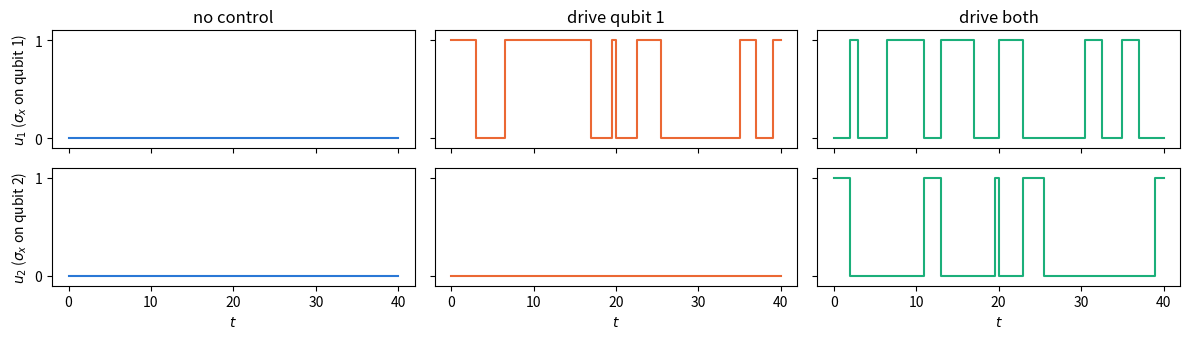
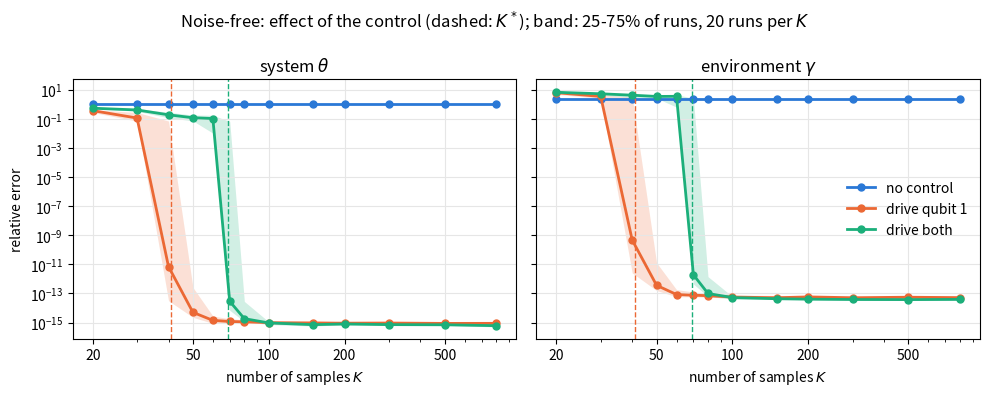
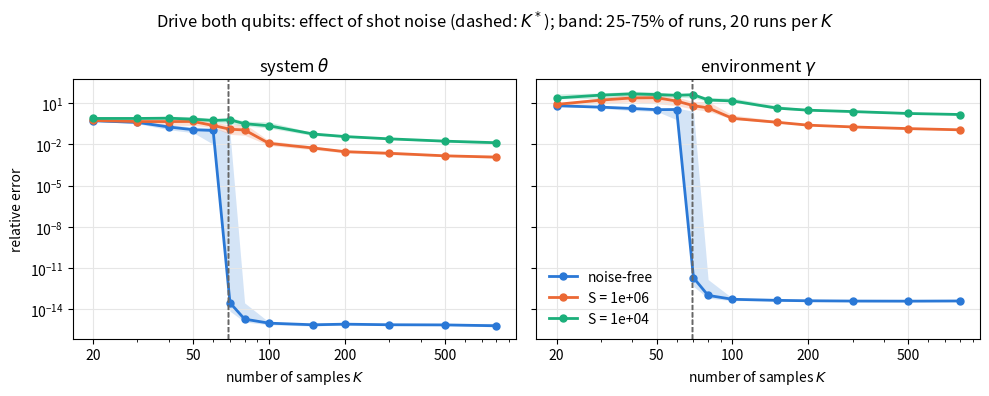

Generate these figures, in order, with matplotlib:
"""
Two-qubit sampling experiment (controlled OQS).

Drive the two-qubit model with piecewise-constant on/off pulses, sample the
coherence vector on a uniform grid, reconstruct (theta, gamma) via
A_hat -> M^{-1}, and plot the relative error against the number of samples K.
The dashed vertical line marks K*, the first K at which the data matrix of
every pulse level reaches rank n+1 = 16. That is the identifiability condition.

Only needs numpy, scipy and matplotlib.
"""
import itertools
import numpy as np
from scipy.linalg import expm, logm
import matplotlib.pyplot as plt
from matplotlib.ticker import ScalarFormatter, NullFormatter

# ============================================================ 1. settings
DT = 0.5                     # sampling interval
ALPHA = 1.0                  # pulse amplitude
WIDTH = (1, 5)               # pulse width, in samples (min, max)
K_LIST = [20, 30, 40, 50, 60, 70, 80, 100, 150, 200, 300, 500, 800]
SHOTS = [None, 1e6, 1e4]     # shots per expectation value (None = noise-free)
REPEATS = 20                 # random pulse sequences per K
BAND = "iqr"                 # spread around each curve: "iqr" (25-75%) or "logstd" (+-1 std of log10 error)
CONTROLS = {                 # which pulse levels are allowed
    "no control":    [0],        # level 0 = drive off
    "drive qubit 1": [0, 1],     # level 1 = sigma_x on qubit 1
    "drive both":    [0, 1, 2],  # level 2 = sigma_x on qubit 2
}

# ============================================================ 2. model
I2 = np.eye(2, dtype=complex)
X = np.array([[0, 1], [1, 0]], dtype=complex)
Y = np.array([[0, -1j], [1j, 0]])
Z = np.diag([1, -1]).astype(complex)
SP = np.array([[0, 1], [0, 0]], dtype=complex)   # sigma_+
SM = SP.T.copy()                                  # sigma_-
on1 = lambda o: np.kron(o, I2)
on2 = lambda o: np.kron(I2, o)

PAULI = [I2, X, Y, Z]
F = [np.kron(PAULI[a], PAULI[b]) / 2               # orthonormal, traceless
     for a, b in itertools.product(range(4), repeat=2) if (a, b) != (0, 0)]
N, n = 4, len(F)                                   # n = 15

w1, w2, J = 1.0, 1.3, 0.2
H0 = w1 / 2 * on1(Z) + w2 / 2 * on2(Z) + J * (on1(SP) @ on2(SM) + on1(SM) @ on2(SP))
JUMPS = []                                         # (rate, jump operator)
for q, (gm, gp, gz) in zip([on1, on2], [(0.05, 0.01, 0.02), (0.03, 0.02, 0.04)]):
    JUMPS += [(2 * gm, q(SM)), (2 * gp, q(SP)), (gz / 2, q(Z))]
H_DRIVE = [on1(X), on2(X)]


def lindblad(rho, H):
    out = -1j * (H @ rho - rho @ H)
    for g, L in JUMPS:
        LdL = L.conj().T @ L
        out += g * (L @ rho @ L.conj().T - 0.5 * (LdL @ rho + rho @ LdL))
    return out


def augmented(H):
    """(n+1)x(n+1) matrix [[A, beta], [0, 0]] acting on z = [x; 1], Eq. (15)."""
    At = np.zeros((n + 1, n + 1))
    for k in range(n):
        At[:n, k] = [np.trace(Fj @ lindblad(F[k], H)).real for Fj in F]
    At[:n, n] = [np.trace(Fj @ lindblad(np.eye(N) / N, H)).real for Fj in F]
    return At


A0 = augmented(H0)
NDRIVE = [augmented(H0 + h) - A0 for h in H_DRIVE]            # bilinear N_j
GEN = [A0] + [A0 + ALPHA * Nj for Nj in NDRIVE]               # one per pulse level
PROP = [expm(G * DT) for G in GEN]                            # exact one-step maps

# ============================================================ 3. M from structure constants (Eq. 25)
f = np.zeros((n, n, n))
g = np.zeros((n, n, n))
for j, k, l in itertools.product(range(n), repeat=3):
    f[j, k, l] = np.real(-1j * np.trace((F[j] @ F[k] - F[k] @ F[j]) @ F[l]))
    g[j, k, l] = np.real(np.trace((F[j] @ F[k] + F[k] @ F[j]) @ F[l]))
zc = f + 1j * g
D = 0.25 * (np.einsum('lrk,jmr->jklm', zc, f) + np.einsum('mrk,jlr->jklm', zc.conj(), f))
T1 = -f.reshape(n * n, n)
T2 = -D.reshape(n * n, n * n)
M = np.block([[T1, T2], [np.zeros((n, n)), -(1j / N) * T1.T]])

theta_true = np.array([np.trace(Fj @ H0).real for Fj in F])
gamma_true = np.zeros((n, n), dtype=complex)
for rate, L in JUMPS:
    c = np.array([np.trace(Fj @ L) for Fj in F])                # L = sum_j c_j F_j
    gamma_true += rate * np.outer(c, c.conj())

# self-check: M maps the true parameters onto the true (A, beta)
y_true = np.concatenate([theta_true, gamma_true.ravel()])
assert np.allclose(M @ y_true, np.concatenate([A0[:n, :n].ravel(), A0[:n, n]]))
alias = max(np.abs(np.linalg.eigvals(G).imag).max() for G in GEN) * DT   # all pulse levels
assert alias < np.pi, f"max|Im eig|*dt = {alias:.2f} >= pi: logm will alias, reduce DT"
print(f"max|Im eig|*dt = {alias:.2f} < pi")

# ============================================================ 4. pulses, simulation, measurement
psi = np.zeros(N)
psi[0] = 1                                                     # |00>
z0 = np.append([np.trace(Fj @ np.outer(psi, psi)).real for Fj in F], 1.0)


def pulse_sequence(K, levels, rng):
    seq = []
    while len(seq) < K:
        seq += [rng.choice(levels)] * rng.integers(WIDTH[0], WIDTH[1] + 1)
    return np.array(seq[:K])


def simulate(seq):
    zs = [z0]
    for c in seq:
        zs.append(PROP[c] @ zs[-1])
    return np.array(zs).T                                      # (n+1) x (K+1)


def measure(Zt, shots, rng):
    """Each x_j = <P_j>/2; estimate <P_j> from `shots` +-1 outcomes (fresh preparation per time point)."""
    if shots is None:
        return Zt
    p_plus = np.clip((1 + 2 * Zt[:n]) / 2, 0, 1)
    Zm = Zt.copy()
    Zm[:n] = (2 * rng.binomial(int(shots), p_plus) / shots - 1) / 2
    return Zm


# ============================================================ 5. estimation and reconstruction
def estimate_A(Zm, seq, levels):
    """Per-level least squares for exp(G_c dt), matrix log, subtract the known drive, average."""
    I = np.eye(n + 1)
    estimates = []
    for c in levels:
        idx = np.flatnonzero(seq == c)
        if len(idx) == 0:
            continue
        Z0, Z1 = Zm[:, idx], Zm[:, idx + 1]
        # Least-squares one-step map. At full rank this equals Z1 @ pinv(Z0) (Eq. example_ls);
        # below full rank it is the minimum-norm update of the identity, i.e. Phi = 1 on
        # directions the data have not reached.
        Phi = I + (Z1 - Z0) @ np.linalg.pinv(Z0)
        # Principal matrix log. With noisy data Phi can have eigenvalues on the negative real
        # axis; logm is then complex and we keep its real part (see Sec. V and
        # log_branch_stats.py for how often this happens).
        estimates.append(logm(Phi).real / DT - (GEN[c] - A0))
    return np.mean(estimates, axis=0)


def reconstruct(Ahat):
    y = np.linalg.solve(M, np.concatenate([Ahat[:n, :n].ravel(), Ahat[:n, n]]))
    gam = y[n:].reshape(n, n)
    return y[:n].real, (gam + gam.conj().T) / 2               # Hermitian part


def rel_err(est, true):
    return np.linalg.norm(est - true) / np.linalg.norm(true)


def first_identifiable_K(levels, rng):
    """K*: first K at which every level's data matrix has rank n+1 (median over REPEATS sequences)."""
    Ks = []
    for _ in range(REPEATS):
        seq = pulse_sequence(max(K_LIST), levels, rng)
        Zt = simulate(seq)

        def ok(K):
            return all(np.linalg.matrix_rank(Zt[:, np.flatnonzero(seq[:K] == c)], tol=1e-9) == n + 1
                       for c in levels if np.any(seq[:K] == c))

        if not ok(len(seq)):
            Ks.append(np.inf)
            continue
        lo, hi = n, len(seq)                                   # rank grows with K, so bisect
        while hi - lo > 1:
            mid = (lo + hi) // 2
            lo, hi = (lo, mid) if ok(mid) else (mid, hi)
        Ks.append(hi)
    K = np.median(Ks)
    return None if np.isinf(K) else int(K)


# ============================================================ 6. sweep
def summarise(errs):
    """Centre, lower and upper edge of the REPEATS errors at one K."""
    e = np.asarray(errs)
    if BAND == "logstd":                                       # geometric mean, x/÷ geometric std
        m, s = np.mean(np.log10(e)), np.std(np.log10(e))
        return 10 ** m, 10 ** (m - s), 10 ** (m + s)
    return np.median(e), np.percentile(e, 25), np.percentile(e, 75)


def sweep(levels, shots, seed=0):
    rng = np.random.default_rng(seed)
    err_th, err_ga = [], []
    for K in K_LIST:
        eth, ega = [], []
        for _ in range(REPEATS):
            seq = pulse_sequence(K, levels, rng)
            th, ga = reconstruct(estimate_A(measure(simulate(seq), shots, rng), seq, levels))
            eth.append(rel_err(th, theta_true))
            ega.append(rel_err(ga, gamma_true))
        err_th.append(summarise(eth))
        err_ga.append(summarise(ega))
    # each error array: one row per K, columns = (centre, lower, upper)
    return np.array(err_th), np.array(err_ga), first_identifiable_K(levels, np.random.default_rng(seed + 1))


if __name__ == "__main__":
    COLORS = ["#2a78d6", "#eb6834", "#1baf7a"]   # fixed order: series 1, 2, 3

    def plot(results, title, fname):
        fig, axes = plt.subplots(1, 2, figsize=(10, 4), sharey=True)
        for ax, which, name in zip(axes, [0, 1], [r"system $\theta$", r"environment $\gamma$"]):
            same = len({r[2] for r in results.values()}) == 1      # one K* for all curves -> grey line
            for (label, (eth, ega, kstar)), col in zip(results.items(), COLORS):
                e = [eth, ega][which]
                ax.loglog(K_LIST, e[:, 0], "o-", color=col, lw=2, ms=5, label=label)
                ax.fill_between(K_LIST, e[:, 1], e[:, 2], color=col, alpha=0.2, lw=0)
                if kstar is not None:
                    ax.axvline(kstar, color="0.4" if same else col, ls="--", lw=1)
            ax.set_xticks([20, 50, 100, 200, 500])
            ax.xaxis.set_major_formatter(ScalarFormatter())
            ax.xaxis.set_minor_formatter(NullFormatter())
            ax.set_title(name)
            ax.set_xlabel("number of samples $K$")
            ax.grid(True, which="major", color="0.9")
        axes[0].set_ylabel("relative error")
        axes[1].legend(frameon=False)
        band = "25-75% of runs" if BAND == "iqr" else r"$\pm 1$ std of $\log_{10}$ error"
        fig.suptitle(f"{title}; band: {band}, {REPEATS} runs per $K$")
        fig.tight_layout()
        fig.savefig(fname, dpi=150)
        print("saved", fname)

    def plot_pulses(K=80, fname="fig_pulses.png"):
        """One example pulse sequence per control type: rows = u_1, u_2; columns = controls."""
        fig, axes = plt.subplots(2, len(CONTROLS), figsize=(12, 3.5), sharex=True, sharey=True)
        t = DT * np.arange(K + 1)
        for col, ((label, levels), c) in enumerate(zip(CONTROLS.items(), COLORS)):
            seq = pulse_sequence(K, levels, np.random.default_rng(0))
            for j in range(2):                                   # u_j = ALPHA when level j+1 is on
                u = ALPHA * (seq == j + 1)
                axes[j, col].step(t, np.append(u, u[-1]), where="post", color=c, lw=1.5)
            axes[0, col].set_title(label)
            axes[1, col].set_xlabel("$t$")
        axes[0, 0].set_ylim(-0.1 * ALPHA, 1.1 * ALPHA)
        axes[0, 0].set_yticks([0, ALPHA])
        axes[0, 0].set_ylabel(r"$u_1$ ($\sigma_x$ on qubit 1)")
        axes[1, 0].set_ylabel(r"$u_2$ ($\sigma_x$ on qubit 2)")
        fig.tight_layout()
        fig.savefig(fname, dpi=150)
        print("saved", fname)

    plot_pulses()

    # (a) noise-free, compare controls -> the identifiability transition
    res_a = {}
    for label, levels in CONTROLS.items():
        res_a[label] = sweep(levels, None)
        print(f"{label:14s} K* = {res_a[label][2]}")
    plot(res_a, "Noise-free: effect of the control (dashed: $K^*$)", "fig_controls.png")

    # (b) drive both qubits, finite shots
    res_b = {("noise-free" if S is None else f"S = {S:.0e}"): sweep(CONTROLS["drive both"], S) for S in SHOTS}
    plot(res_b, "Drive both qubits: effect of shot noise (dashed: $K^*$)", "fig_shots.png")
